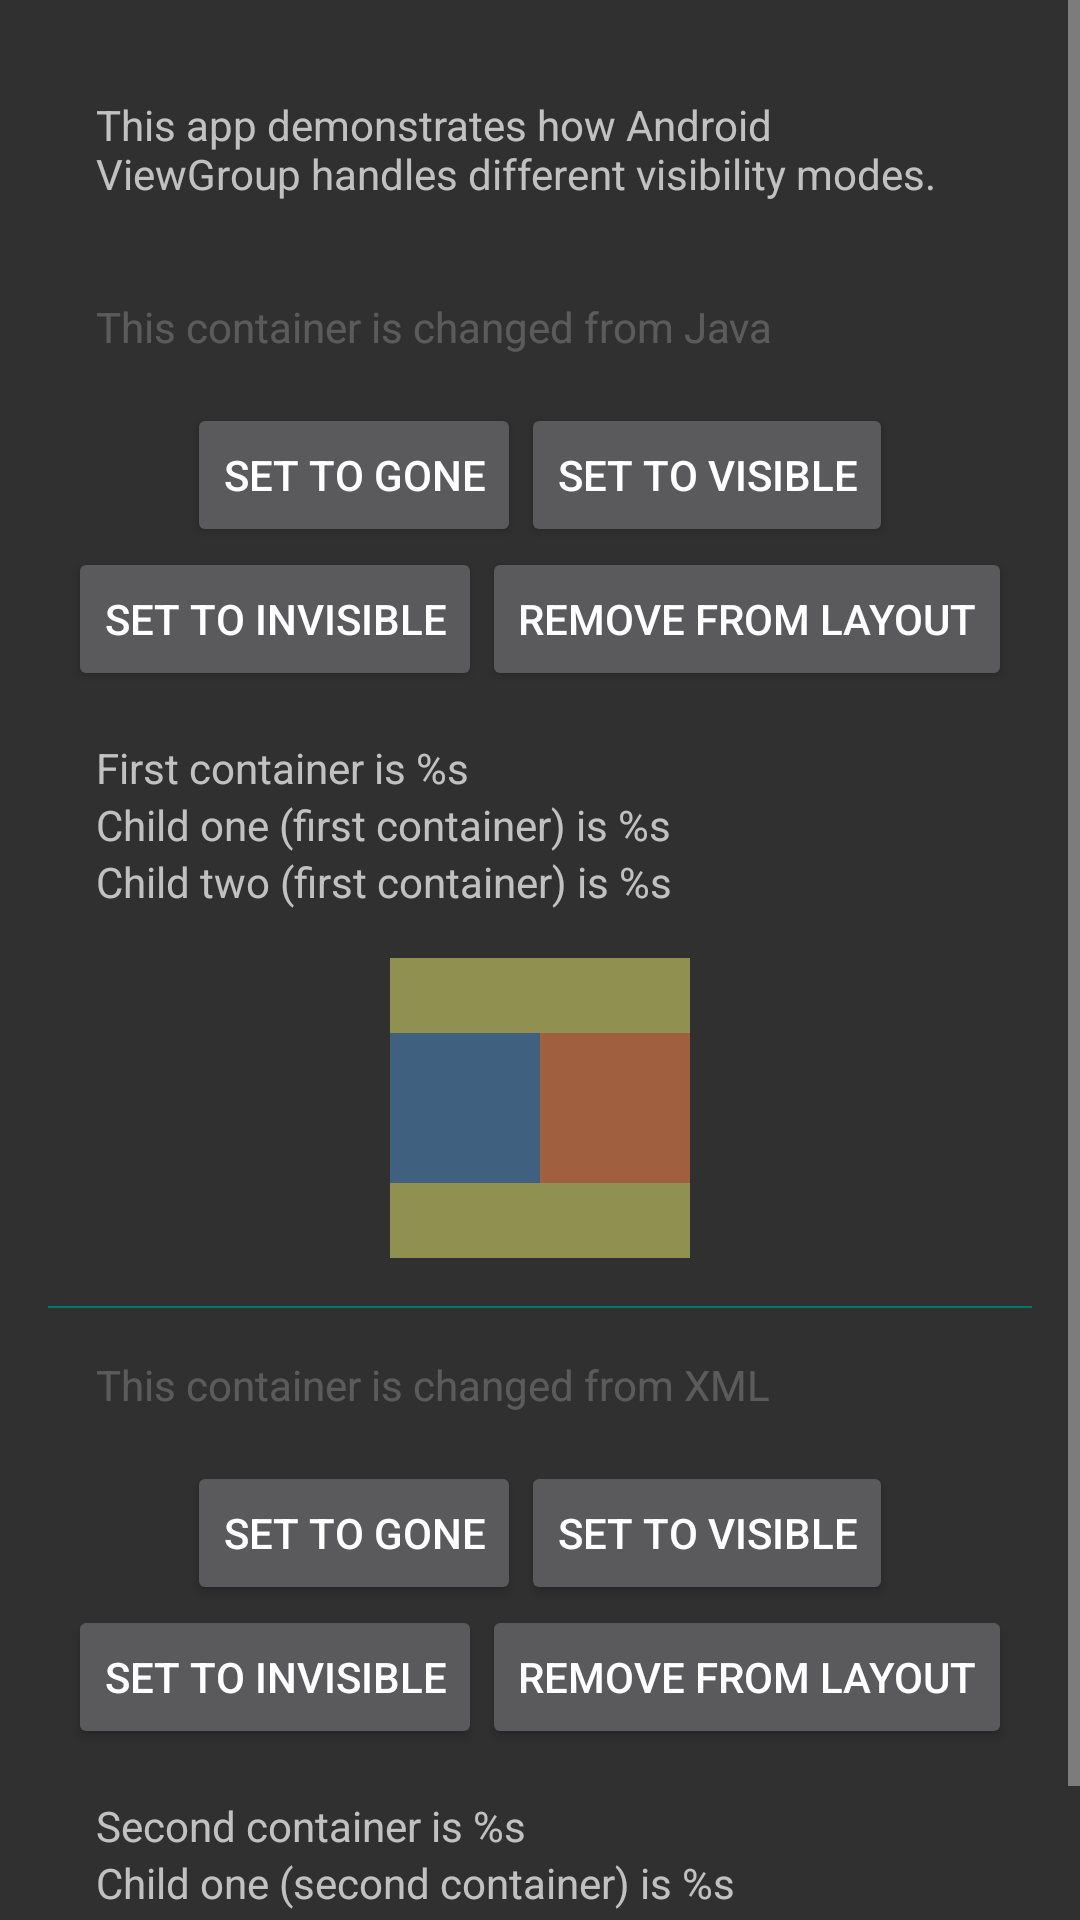

Android layout source for this screen:
<!-- AndroidManifest.xml: application theme AppTheme -->
<!-- res/layout/activity_main.xml -->
<?xml version="1.0" encoding="utf-8"?>
<ScrollView xmlns:android="http://schemas.android.com/apk/res/android"
    xmlns:tools="http://schemas.android.com/tools"
    android:layout_width="match_parent"
    android:layout_height="wrap_content">

    <LinearLayout
        android:layout_width="match_parent"
        android:layout_height="wrap_content"
        android:gravity="center_horizontal|top"
        android:orientation="vertical"
        android:paddingBottom="@dimen/activity_vertical_margin"
        android:paddingLeft="@dimen/activity_horizontal_margin"
        android:paddingRight="@dimen/activity_horizontal_margin"
        android:paddingTop="@dimen/activity_vertical_margin"
        tools:context="me.angrybyte.visibilitydemo.MainActivity">

        <TextView
            android:layout_width="match_parent"
            android:layout_height="wrap_content"
            android:layout_margin="@dimen/activity_horizontal_margin"
            android:text="@string/app_desc" />

        <TextView
            android:layout_width="match_parent"
            android:layout_height="wrap_content"
            android:layout_margin="@dimen/activity_horizontal_margin"
            android:enabled="false"
            android:text="@string/container_java" />

        <LinearLayout
            android:layout_width="match_parent"
            android:layout_height="wrap_content"
            android:gravity="center"
            android:orientation="horizontal">

            <Button
                android:id="@+id/set_gone_container_one"
                android:layout_width="wrap_content"
                android:layout_height="wrap_content"
                android:text="@string/set_visibility_gone"
                tools:ignore="ButtonStyle" />

            <Button
                android:id="@+id/set_visible_container_one"
                android:layout_width="wrap_content"
                android:layout_height="wrap_content"
                android:text="@string/set_visibility_visible"
                tools:ignore="ButtonStyle" />
        </LinearLayout>

        <LinearLayout
            android:layout_width="match_parent"
            android:layout_height="wrap_content"
            android:layout_marginBottom="@dimen/activity_horizontal_margin"
            android:gravity="center"
            android:orientation="horizontal">

            <Button
                android:id="@+id/set_invisible_container_one"
                android:layout_width="wrap_content"
                android:layout_height="wrap_content"
                android:text="@string/set_visibility_invisible"
                tools:ignore="ButtonStyle" />

            <Button
                android:id="@+id/set_removed_container_one"
                android:layout_width="wrap_content"
                android:layout_height="wrap_content"
                android:text="@string/set_visibility_remove_layout"
                tools:ignore="ButtonStyle" />
        </LinearLayout>

        <TextView
            android:id="@+id/state_java_container"
            android:layout_width="match_parent"
            android:layout_height="wrap_content"
            android:layout_marginLeft="@dimen/activity_horizontal_margin"
            android:layout_marginRight="@dimen/activity_horizontal_margin"
            android:text="@string/container_one" />

        <TextView
            android:id="@+id/state_java_container_child_1"
            android:layout_width="match_parent"
            android:layout_height="wrap_content"
            android:layout_marginLeft="@dimen/activity_horizontal_margin"
            android:layout_marginRight="@dimen/activity_horizontal_margin"
            android:text="@string/container_one_child_one" />

        <TextView
            android:id="@+id/state_java_container_child_2"
            android:layout_width="match_parent"
            android:layout_height="wrap_content"
            android:layout_marginBottom="@dimen/activity_vertical_margin"
            android:layout_marginLeft="@dimen/activity_horizontal_margin"
            android:layout_marginRight="@dimen/activity_horizontal_margin"
            android:text="@string/container_one_child_two" />

        <FrameLayout
            android:id="@+id/container_java_wrapper"
            android:layout_width="wrap_content"
            android:layout_height="wrap_content">

            <include layout="@layout/container_java_visible" />

        </FrameLayout>

        <View
            android:layout_width="match_parent"
            android:layout_height="0.8dp"
            android:layout_marginTop="@dimen/activity_horizontal_margin"
            android:background="@color/colorPrimaryDark" />

        <TextView
            android:layout_width="match_parent"
            android:layout_height="wrap_content"
            android:layout_margin="@dimen/activity_horizontal_margin"
            android:enabled="false"
            android:text="@string/container_xml" />

        <LinearLayout
            android:layout_width="match_parent"
            android:layout_height="wrap_content"
            android:gravity="center"
            android:orientation="horizontal">

            <Button
                android:id="@+id/set_gone_container_two"
                android:layout_width="wrap_content"
                android:layout_height="wrap_content"
                android:text="@string/set_visibility_gone"
                tools:ignore="ButtonStyle" />

            <Button
                android:id="@+id/set_visible_container_two"
                android:layout_width="wrap_content"
                android:layout_height="wrap_content"
                android:text="@string/set_visibility_visible"
                tools:ignore="ButtonStyle" />
        </LinearLayout>

        <LinearLayout
            android:layout_width="match_parent"
            android:layout_height="wrap_content"
            android:layout_marginBottom="@dimen/activity_horizontal_margin"
            android:gravity="center"
            android:orientation="horizontal">

            <Button
                android:id="@+id/set_invisible_container_two"
                android:layout_width="wrap_content"
                android:layout_height="wrap_content"
                android:text="@string/set_visibility_invisible"
                tools:ignore="ButtonStyle" />

            <Button
                android:id="@+id/set_removed_container_two"
                android:layout_width="wrap_content"
                android:layout_height="wrap_content"
                android:text="@string/set_visibility_remove_layout"
                tools:ignore="ButtonStyle" />
        </LinearLayout>

        <TextView
            android:id="@+id/state_xml_container"
            android:layout_width="match_parent"
            android:layout_height="wrap_content"
            android:layout_marginLeft="@dimen/activity_horizontal_margin"
            android:layout_marginRight="@dimen/activity_horizontal_margin"
            android:text="@string/container_two" />

        <TextView
            android:id="@+id/state_xml_container_child_1"
            android:layout_width="match_parent"
            android:layout_height="wrap_content"
            android:layout_marginLeft="@dimen/activity_horizontal_margin"
            android:layout_marginRight="@dimen/activity_horizontal_margin"
            android:text="@string/container_two_child_one" />

        <TextView
            android:id="@+id/state_xml_container_child_2"
            android:layout_width="match_parent"
            android:layout_height="wrap_content"
            android:layout_marginBottom="@dimen/activity_vertical_margin"
            android:layout_marginLeft="@dimen/activity_horizontal_margin"
            android:layout_marginRight="@dimen/activity_horizontal_margin"
            android:text="@string/container_two_child_two" />

        <FrameLayout
            android:id="@+id/container_xml_wrapper"
            android:layout_width="wrap_content"
            android:layout_height="wrap_content">

            <include layout="@layout/container_xml_gone" />

        </FrameLayout>

    </LinearLayout>
</ScrollView>
<!-- res/layout/container_java_visible.xml (included above) -->
<?xml version="1.0" encoding="utf-8"?>
<FrameLayout android:id="@+id/container_java"
    xmlns:android="http://schemas.android.com/apk/res/android"
    android:layout_width="@dimen/container_size"
    android:layout_height="@dimen/container_size"
    android:background="#909050">

    <View
        android:id="@+id/container_java_child_1"
        android:layout_width="@dimen/child_size"
        android:layout_height="@dimen/child_size"
        android:layout_gravity="start|center_vertical"
        android:background="#406080" />

    <View
        android:id="@+id/container_java_child_2"
        android:layout_width="@dimen/child_size"
        android:layout_height="@dimen/child_size"
        android:layout_gravity="end|center_vertical"
        android:background="#A06040" />

</FrameLayout>
<!-- res/layout/container_xml_gone.xml (included above) -->
<?xml version="1.0" encoding="utf-8"?>
<FrameLayout android:id="@+id/container_xml"
    xmlns:android="http://schemas.android.com/apk/res/android"
    android:layout_width="@dimen/container_size"
    android:layout_height="@dimen/container_size"
    android:background="#505050"
    android:visibility="gone">

    <View
        android:id="@+id/container_xml_child_1"
        android:layout_width="@dimen/child_size"
        android:layout_height="@dimen/child_size"
        android:layout_gravity="start|center_vertical"
        android:background="#4AA080" />

    <View
        android:id="@+id/container_xml_child_2"
        android:layout_width="@dimen/child_size"
        android:layout_height="@dimen/child_size"
        android:layout_gravity="end|center_vertical"
        android:background="#A03A30" />

</FrameLayout>
<!-- resources referenced by this layout -->
<resources>
  <color name="colorPrimaryDark">#00796B</color>
  <dimen name="activity_horizontal_margin">16dp</dimen>
  <dimen name="activity_vertical_margin">16dp</dimen>
  <dimen name="child_size">50dp</dimen>
  <dimen name="container_size">100dp</dimen>
  <string name="app_desc">This app demonstrates how Android ViewGroup handles different visibility modes.</string>
  <string name="container_java">This container is changed from Java</string>
  <string name="container_one">First container is %s</string>
  <string name="container_one_child_one">Child one (first container) is %s</string>
  <string name="container_one_child_two">Child two (first container) is %s</string>
  <string name="container_two">Second container is %s</string>
  <string name="container_two_child_one">Child one (second container) is %s</string>
  <string name="container_two_child_two">Child two (second container) is %s</string>
  <string name="container_xml">This container is changed from XML</string>
  <string name="set_visibility_gone">Set to Gone</string>
  <string name="set_visibility_invisible">Set to Invisible</string>
  <string name="set_visibility_remove_layout">Remove from Layout</string>
  <string name="set_visibility_visible">Set to Visible</string>
  <style name="AppTheme" parent="Theme.AppCompat.NoActionBar">
  
          <item name="colorPrimary">@color/colorPrimary</item>
          <item name="colorPrimaryDark">@color/colorPrimaryDark</item>
          <item name="colorAccent">@color/colorAccent</item>
          <item name="android:textColorPrimary">@color/primary_text_material_dark</item>
          <item name="android:colorBackground" tools:ignore="PrivateResource">@color/background_material_dark</item>
          <item name="android:colorForeground" tools:ignore="PrivateResource">@color/foreground_material_dark</item>
  
      </style>
  <color name="colorPrimary">#009688</color>
  <color name="colorAccent">#00B8D4</color>
</resources>
